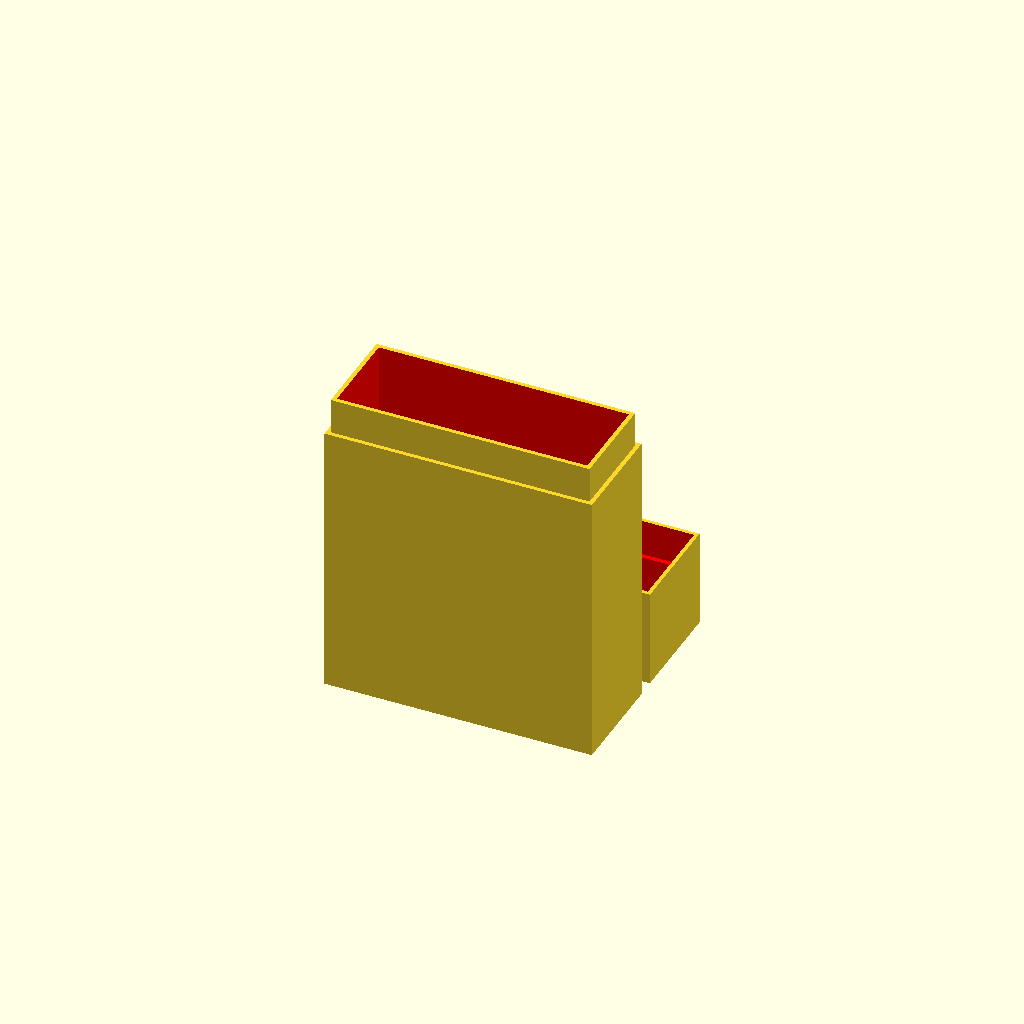
Cell 1: rendered with the file's own defaults.
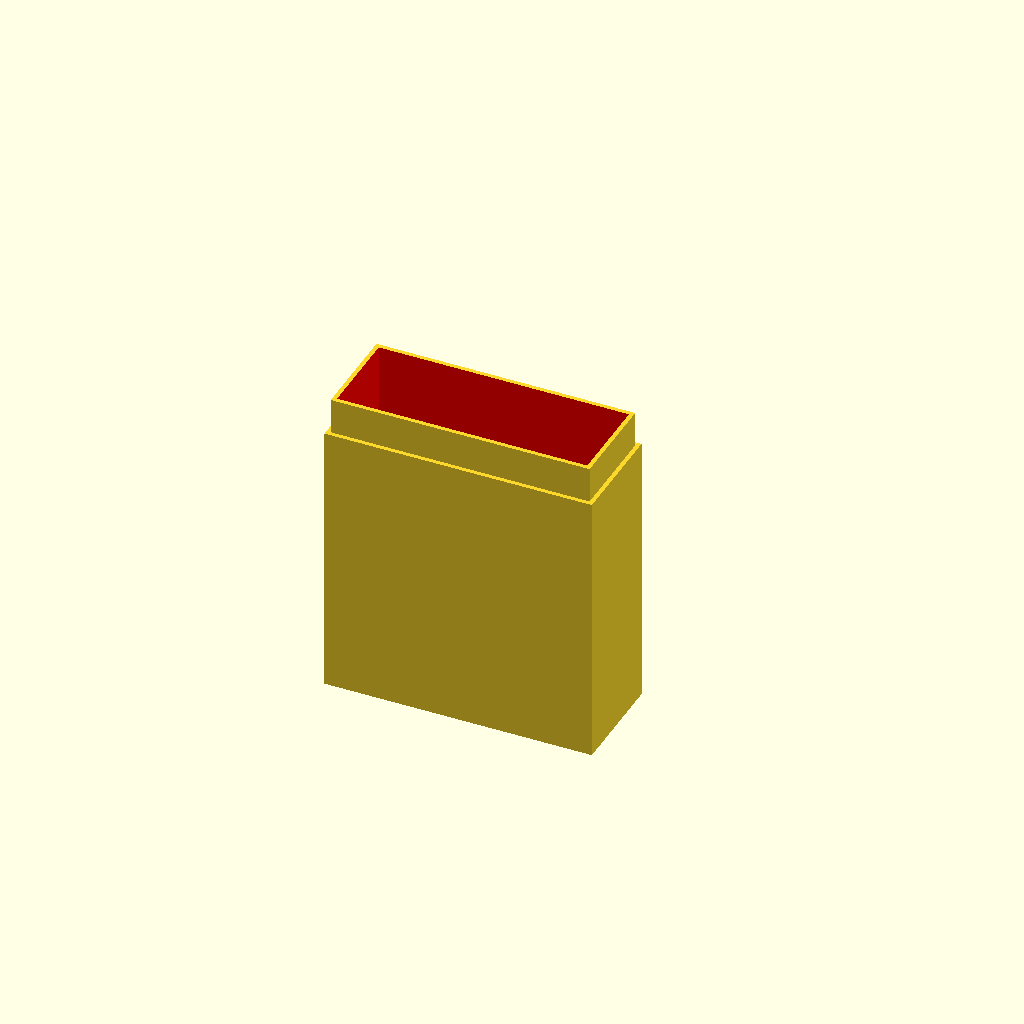
Cell 2 — show_lid set to false, the other parameters unchanged.
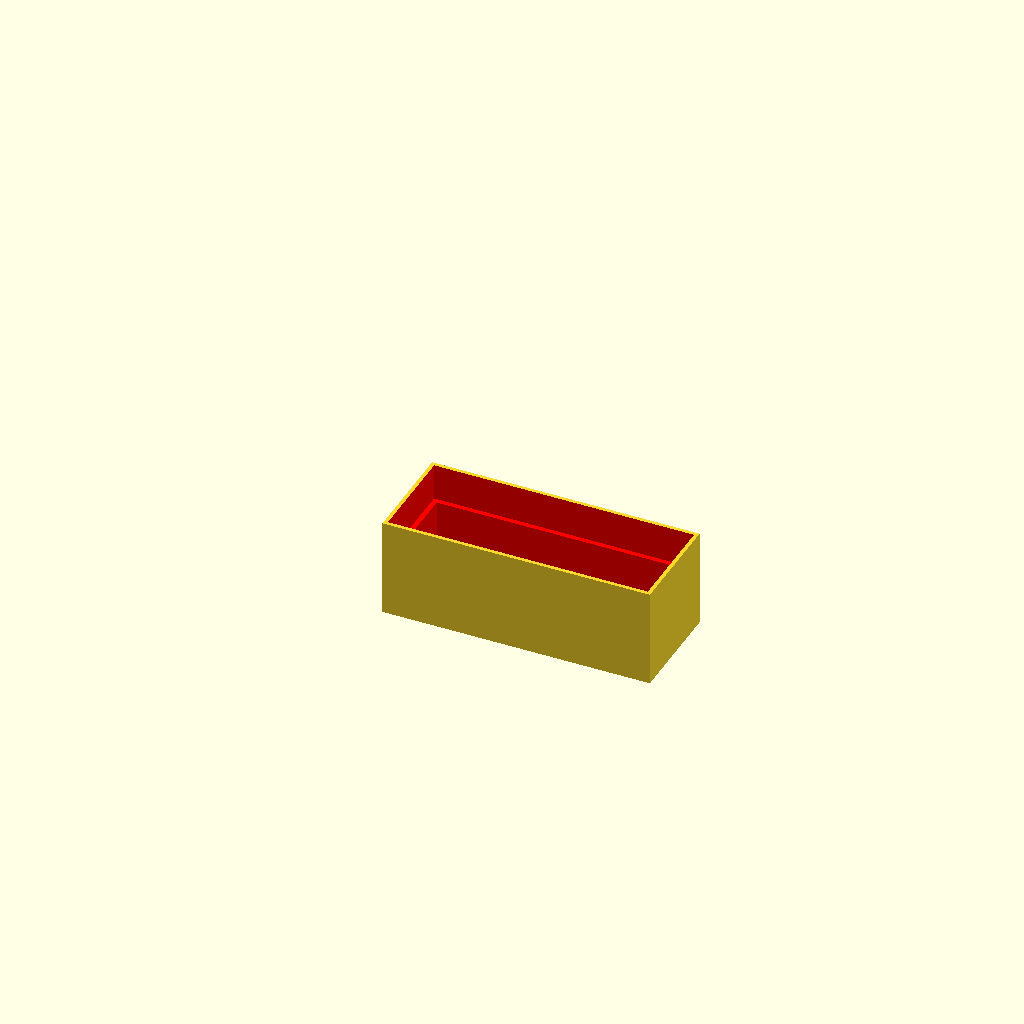
Cell 3: the same model with show_box = false.
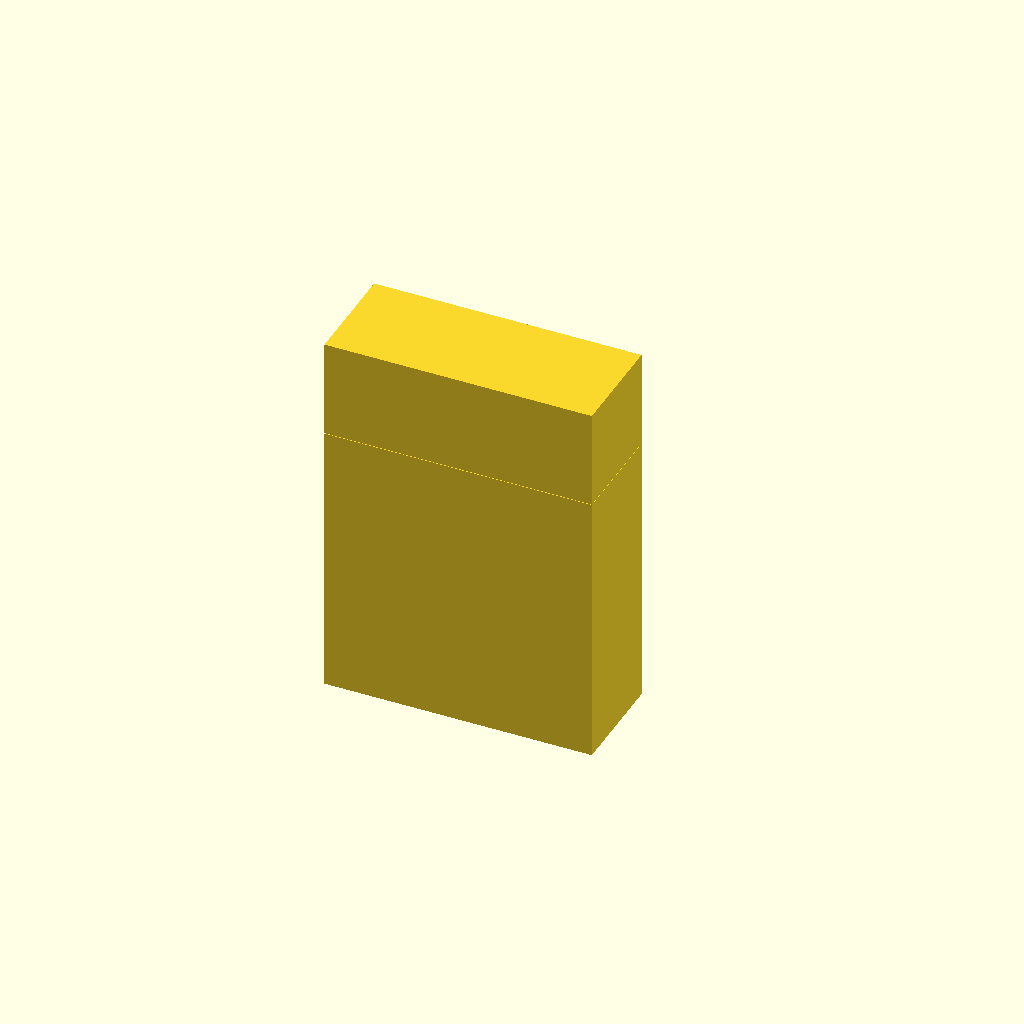
Cell 4: the same model with position = true.
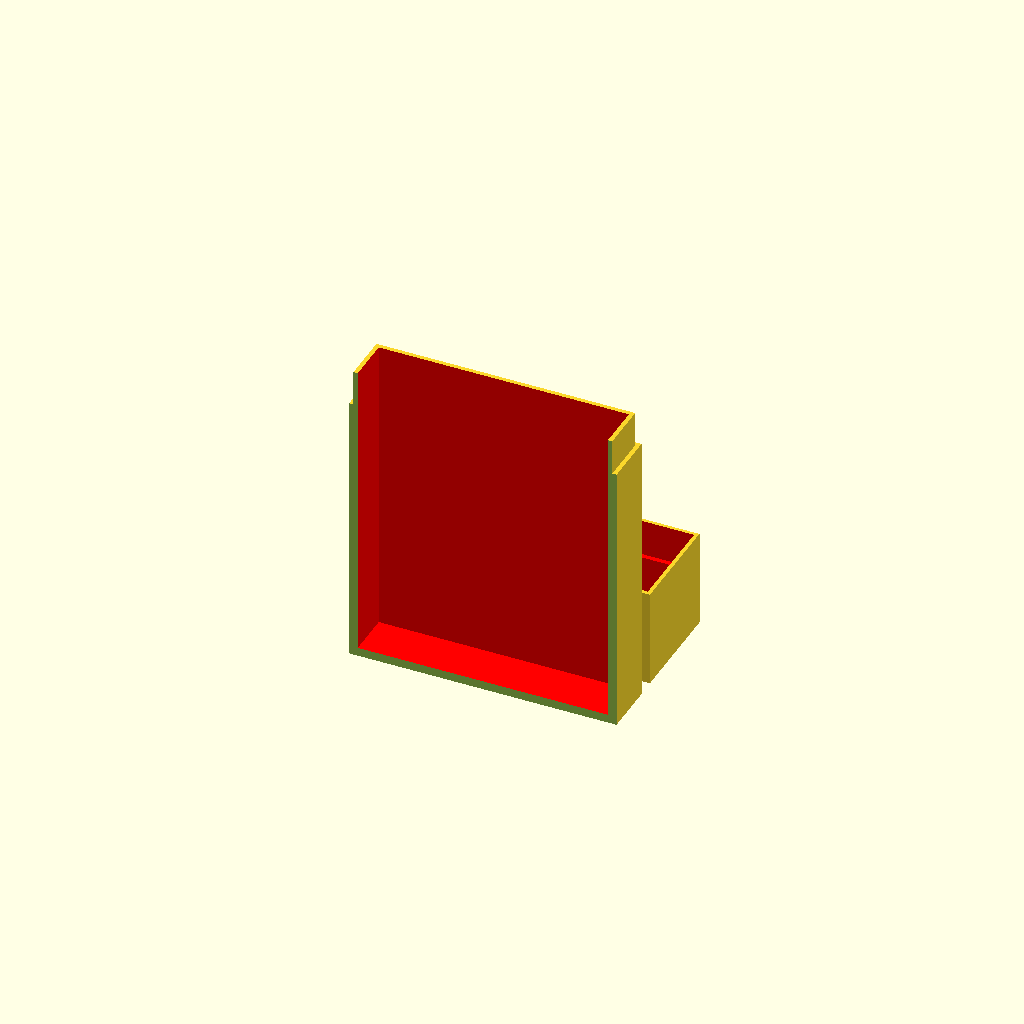
Cell 5: the same model with cross_section = true.
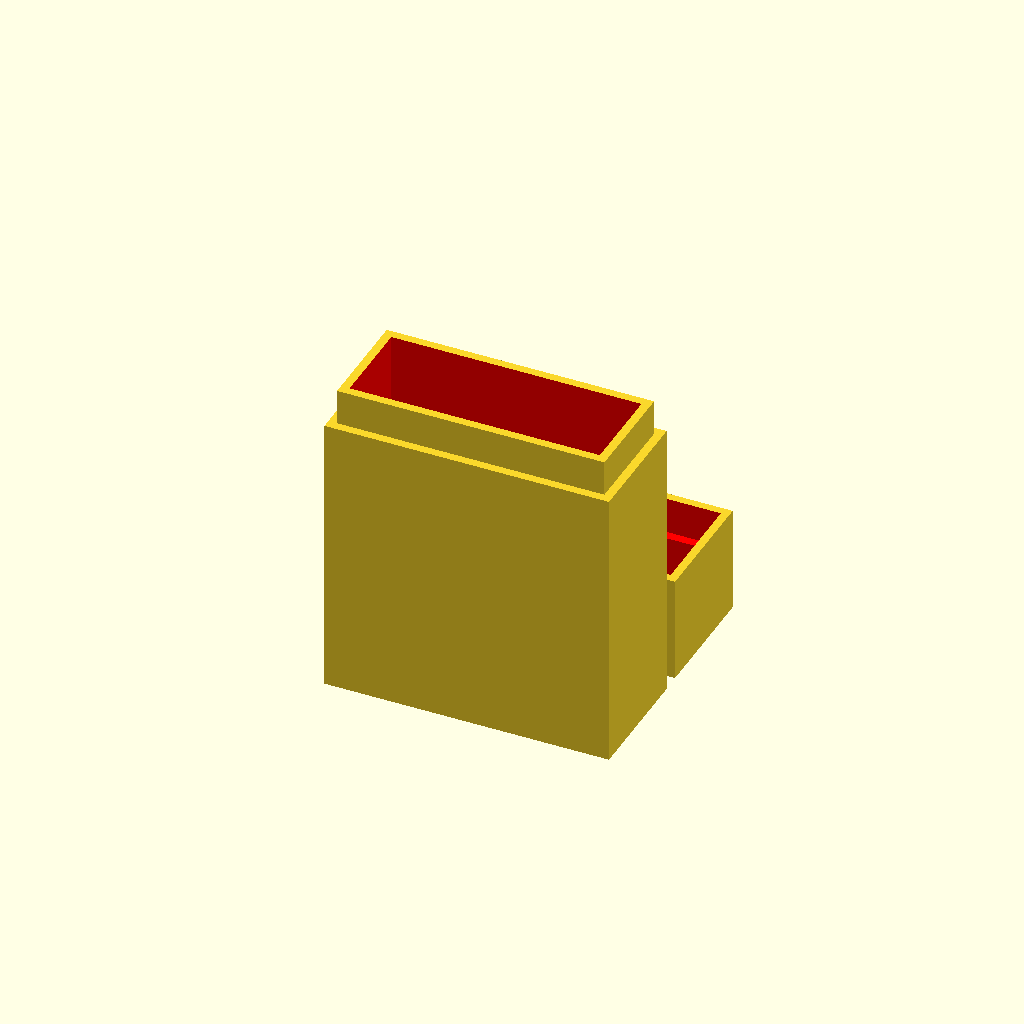
Cell 6 — thickness set to 2.4, the other parameters unchanged.
All cells are drawn from one camera (rotation 55°, 0°, 25°, orthographic, colour scheme Cornfield), so only the parameter changes between them.
The OpenSCAD source (files/scad/projects/myproject/box.scad):
/*
 * @file parametric_box_example.scad
 * @brief Example of a parametric box with a lid
 * @copyright Cameron K. Brooks 2025
 * @license CC-BY-SA-4.0
 */

/* [Parameters] */

// Turn to false to disable generation of lid
show_lid = true; // [true, false]

// Turn to false to disable generation of the box
show_box = true; // [true, false]

// Turn to true to place the lid on the box
position = false; // [true, false]

// Turn to true to show the cross section
cross_section = false; // [true, false]

// this is the wall of the lip, the box is twice as thick
thickness = 1.2;

// internal x dimension
internal_width = 70;

// internal y dimension
internal_depth = 25;

// internal overall z dimension
internal_height = 100;

// this is taken of off the internal_z for the bottom height and acts as the lid internal height
internal_lid_height = 20;

// this is the height of the lip
lip_height = 10;

// Reduces lip wall thickness to create a clearance for the lid to fit, increase if the lid is too tight.
lip_allowance = 0.3;

zFite = $preview ? 0.1 : 0; // Value to prevent z-fighting during preview

// Call the module to generate the box
parametric_box(
  wall_thickness=thickness, internal_x=internal_width, internal_y=internal_depth,
  internal_z=internal_height, internal_lid_z=internal_lid_height, lip_z=lip_height,
  lip_allowance=lip_allowance, generate_lid=show_lid, generate_box=show_box,
  position_assembly=position, show_cross_section=cross_section
);

module parametric_box(
  wall_thickness,
  internal_x,
  internal_y,
  internal_z,
  internal_lid_z,
  lip_z,
  lip_allowance,
  generate_lid = false,
  generate_box = true,
  position_assembly = false,
  show_cross_section = false
) {
  // Calculated internal variables

  internal_botz = internal_z - internal_lid_z;

  lip_x = add_wall_thickness(internal_x, wall_thickness);
  lip_y = add_wall_thickness(internal_y, wall_thickness);

  outer_x = add_wall_thickness(lip_x, wall_thickness);
  outer_y = add_wall_thickness(lip_y, wall_thickness);

  outer_z_lid = add_wall_thickness(internal_lid_z - lip_z / 2, wall_thickness);
  outer_z_box = add_wall_thickness(internal_botz - lip_z / 2, wall_thickness);

  // Function to add wall thickness to a dimension
  function add_wall_thickness(dimension, thickness) = dimension + 2 * thickness;

  // Module to generate the box
  module bottom() {

    // Boolean difference of the lipped box and the internal box
    difference() {
      // Boolean union of the box and the lip
      union() {
        // Create the box
        cube([outer_x, outer_y, outer_z_box]);

        // Create the lip
        translate([wall_thickness, wall_thickness, outer_z_box]) cube([lip_x, lip_y, lip_z]);
      }

      // Cut out the internal box
      translate([2 * wall_thickness, 2 * wall_thickness, 2 * wall_thickness]) color("red")
          cube([internal_x, internal_y, internal_z]);
    }
  }

  // Module to generate the lid
  module lid() {
    // Boolean difference of the lid with the lip and the internal box
    difference() {

      // Create the lid
      cube([outer_x, outer_y, outer_z_lid + lip_z]);

      // Cut out the lip pocket
      translate([2 * wall_thickness, 2 * wall_thickness, -zFite / 2]) color("red")
          cube([internal_x, internal_y, internal_lid_z + lip_z / 2 + zFite]);

      // Cut out the internal box
      translate([wall_thickness - lip_allowance / 2, wall_thickness - lip_allowance / 2, -zFite / 2])
        color("red") cube([lip_x + lip_allowance, lip_y + lip_allowance, lip_z + lip_allowance]);
    }
  }

  // Module to create the cross section
  module create_cross_section(active = false) {
    if (active)
      difference() {
        children();
        translate([-zFite, -zFite, -zFite]) cube([outer_x * 2, outer_y / 2, internal_z * 2]);
      }
    else
      children();
  }

  // Conditional variables to position the lid and box
  lid_y_shift = position_assembly ? 0 : outer_y * 2 + 5;
  lid_z_shift = position_assembly ? outer_z_box : outer_z_lid + lip_z;
  lid_rot = position_assembly ? 0 : 180;

  if (generate_lid)
    translate([0, lid_y_shift, lid_z_shift + lip_allowance / 2]) create_cross_section(show_cross_section)
        rotate([lid_rot, 0, 0]) lid();

  if (generate_box)
    create_cross_section(show_cross_section) bottom();
}
Parameter table extracted from the source (name, type, default, range or options):
show_lid: bool, default true
show_box: bool, default true
position: bool, default false
cross_section: bool, default false
thickness: number, default 1.2
internal_width: number, default 70
internal_depth: number, default 25
internal_height: number, default 100
internal_lid_height: number, default 20
lip_height: number, default 10
lip_allowance: number, default 0.3
